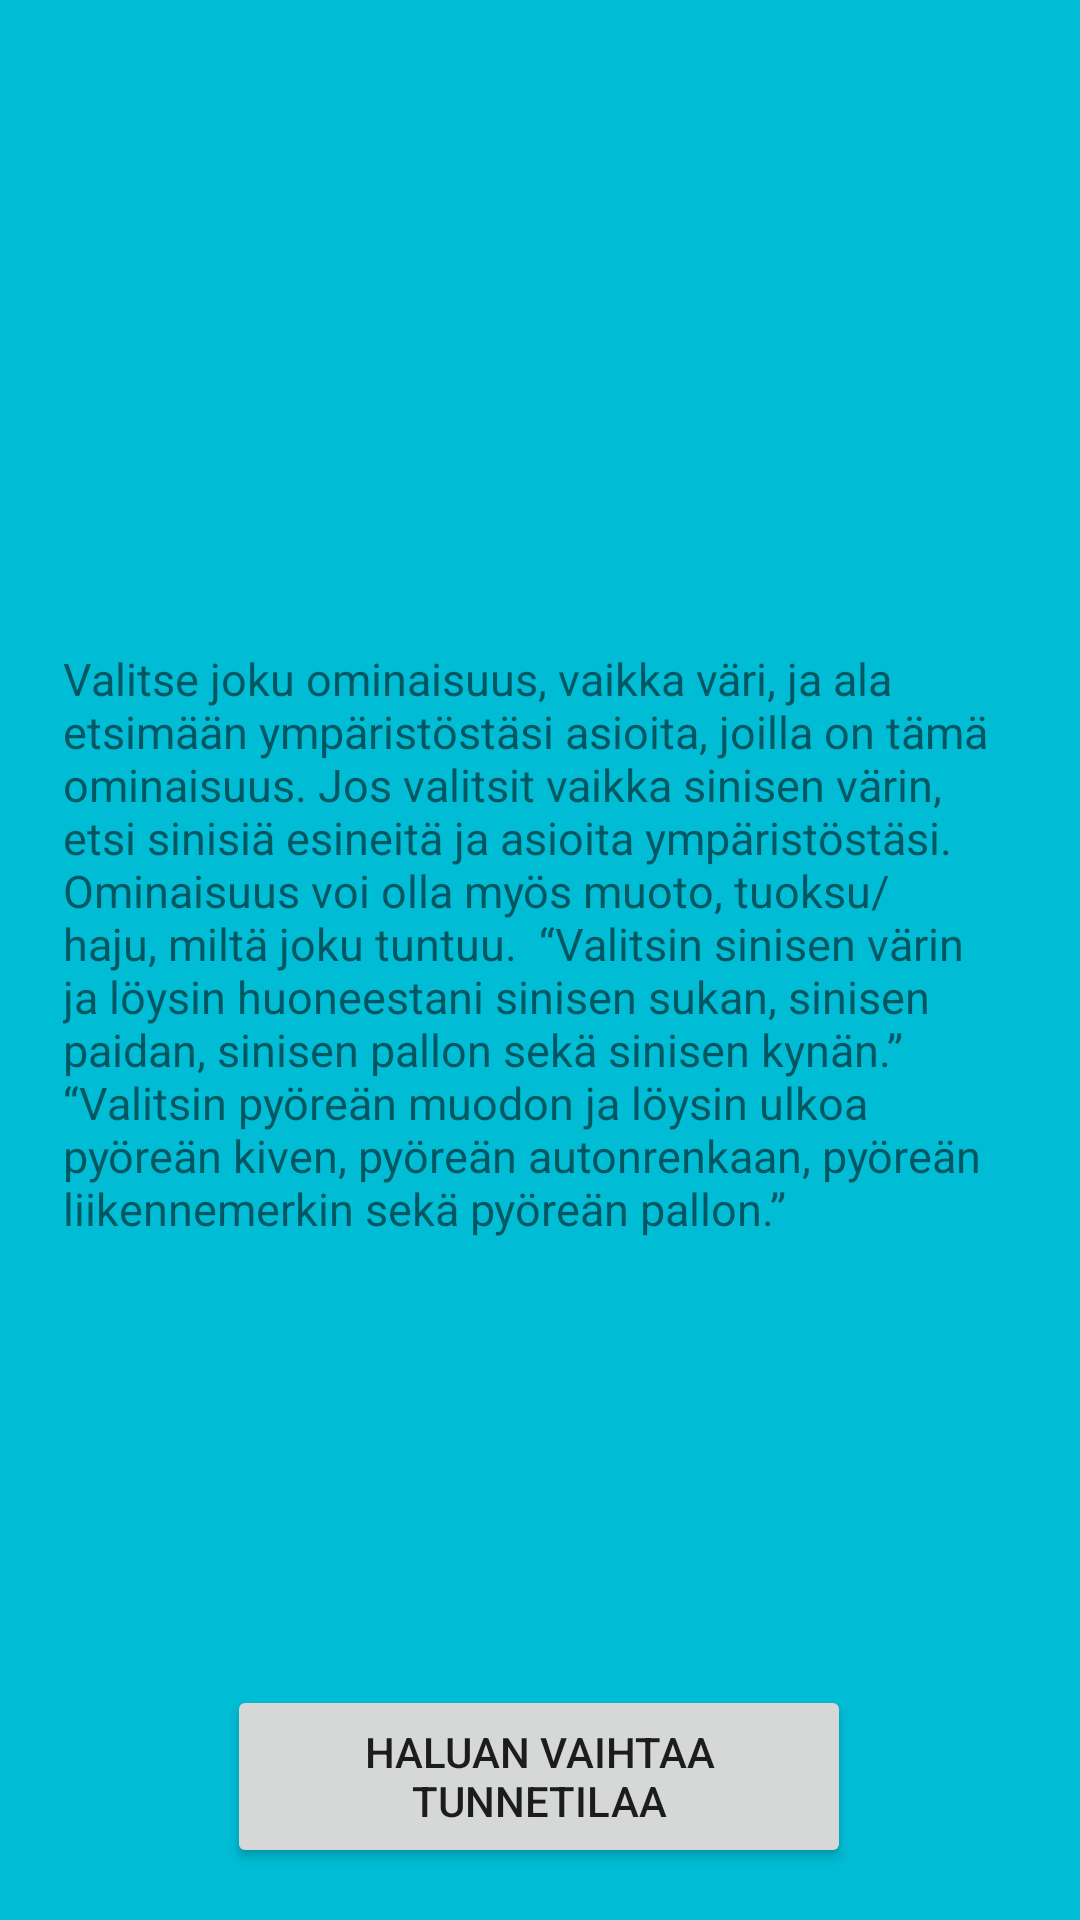

Reconstruct the res/layout file that produces this screen, plus the resources it refers to.
<!-- AndroidManifest.xml: application theme Theme.Projekti -->
<!-- res/layout/activity_vakoiluleikki.xml -->
<?xml version="1.0" encoding="utf-8"?>

<androidx.constraintlayout.widget.ConstraintLayout xmlns:android="http://schemas.android.com/apk/res/android"
    xmlns:app="http://schemas.android.com/apk/res-auto"
    xmlns:tools="http://schemas.android.com/tools"
    android:layout_width="match_parent"
    android:layout_height="match_parent"
    android:background="#00BCD4"
    tools:context=".Vakoiluleikki">


    <Button
        android:id="@+id/button2"
        android:layout_width="208dp"
        android:layout_height="61dp"
        android:onClick="vaihtoTeht"
        android:text="Haluan vaihtaa tunnetilaa"
        app:layout_constraintBottom_toBottomOf="parent"
        app:layout_constraintEnd_toEndOf="parent"
        app:layout_constraintHorizontal_bias="0.497"
        app:layout_constraintStart_toStartOf="parent"
        app:layout_constraintTop_toTopOf="parent"
        app:layout_constraintVertical_bias="0.97" />


    <TextView
        android:id="@+id/vakoiluleikki"
        android:layout_width="317dp"
        android:layout_height="208dp"
        android:text="Valitse joku ominaisuus, vaikka väri, ja ala etsimään ympäristöstäsi asioita, joilla on tämä ominaisuus. Jos valitsit vaikka sinisen värin, etsi sinisiä esineitä ja asioita ympäristöstäsi. Ominaisuus voi olla myös muoto, tuoksu/haju, miltä joku tuntuu.

“Valitsin sinisen värin ja löysin huoneestani sinisen sukan, sinisen paidan, sinisen pallon sekä sinisen kynän.”

“Valitsin pyöreän muodon ja löysin ulkoa pyöreän kiven, pyöreän autonrenkaan, pyöreän liikennemerkin sekä pyöreän pallon.”
"
        android:textSize="15sp"
        app:layout_constraintBottom_toBottomOf="parent"
        app:layout_constraintEnd_toEndOf="parent"
        app:layout_constraintHorizontal_bias="0.492"
        app:layout_constraintStart_toStartOf="parent"
        app:layout_constraintTop_toTopOf="parent" />
</androidx.constraintlayout.widget.ConstraintLayout>
<!-- resources referenced by this layout -->
<resources>
  <style name="Theme.Projekti" parent="Theme.MaterialComponents.DayNight.DarkActionBar">
          
          <item name="colorPrimary">@color/black</item>
          <item name="colorPrimaryVariant">@color/purple_700</item>
          <item name="colorOnPrimary">@color/white</item>
          
          <item name="colorSecondary">@color/teal_200</item>
          <item name="colorSecondaryVariant">@color/teal_700</item>
          <item name="colorOnSecondary">@color/black</item>
          
          <item name="android:statusBarColor" tools:targetApi="l">?attr/colorPrimaryVariant</item>
          
      </style>
  <!-- not gathered from this repository: default colours our renderer supplied (Android Studio template values) -->
  <color name="purple_700">#FF3700B3</color>
  <color name="teal_200">#FF03DAC5</color>
  <color name="teal_700">#FF018786</color>
  <color name="black">#FF000000</color>
  <color name="white">#FFFFFFFF</color>
</resources>
